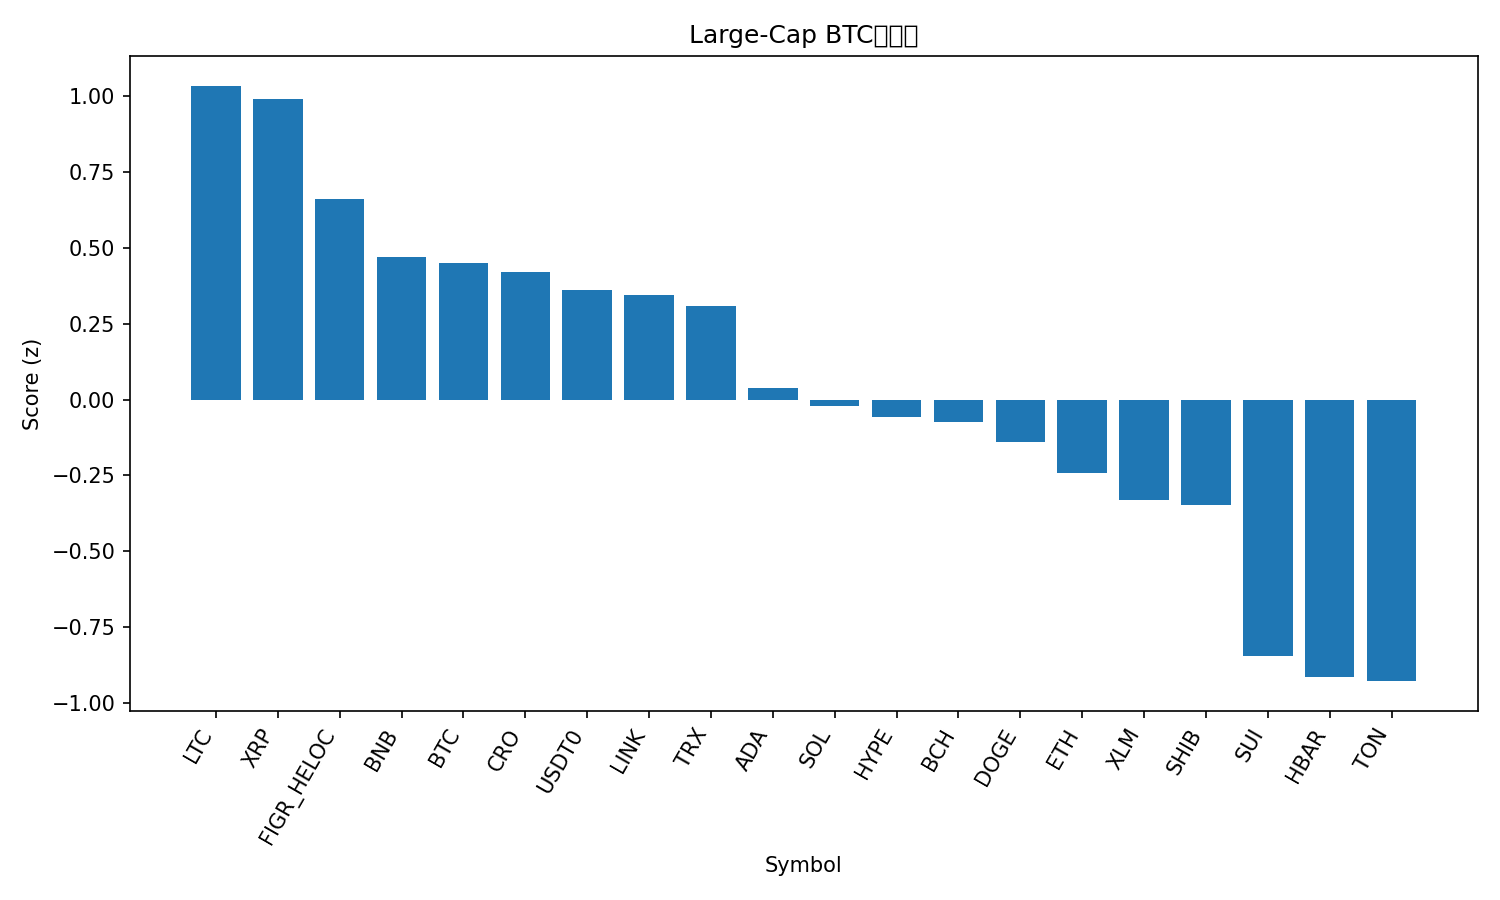

Source data for this figure (header and first rows):
rank, name, symbol, price_btc, price_usd, pct_1h_btc, pct_24h_btc, pct_7d_btc, market_cap_rank, market_cap_usd, volume_usd, score
1, Litecoin, LTC, 0.0009577, 106, 0.3133, 0.1651, -3.964, 27, 8096446920, 298973150, 1.035
2, XRP, XRP, 2.564e-05, 2.84, 0.1928, 0.3643, -0.645, 4, 169844031905, 3079931213, 0.9928
3, Figure Heloc, FIGR_HELOC, 9.14e-06, 1.0, 0.0, 0.136, 5.767, 17, 12732169314, 2600, 0.6619
4, BNB, BNB, 0.00887, 982.1, 0.0934, -0.1292, -2.071, 5, 136678082040, 1386462476, 0.4693
5, Bitcoin, BTC, 1.0, 110708, 0.0, 0.0, 0.0, 1, 2205964586804, 25941311116, 0.449
6, Cronos, CRO, 1.72e-06, 0.1906, -0.05797, 1.02, -10.17, 34, 6644445030, 36124926, 0.4192
7, USDT0, USDT0, 9.03e-06, 1.0, 0.1775, -1.155, 4.31, 30, 7548151730, 414086217, 0.3628
8, Chainlink, LINK, 0.0001921, 21.27, -0.05741, 0.4412, -4.048, 13, 14421659168, 397362303, 0.3463
9, TRON, TRX, 3.02e-06, 0.3347, 0.3596, -1.868, 1.323, 10, 31692496976, 324228730, 0.3074
10, Cardano, ADA, 7.17e-06, 0.7937, -0.1241, 0.309, -6.75, 11, 28995717118, 623790959, 0.03884
11, Solana, SOL, 0.001867, 206.7, -0.1041, 0.2601, -9.404, 6, 112376384841, 3985198132, -0.02064
12, Hyperliquid, HYPE, 0.0004194, 46.44, -0.08463, -0.05587, -6.745, 18, 12578128101, 428116750, -0.0562
13, Bitcoin Cash, BCH, 0.00498, 551.4, -0.2366, 0.3665, -3.573, 22, 10989301862, 224266615, -0.07338
14, Dogecoin, DOGE, 2.1e-06, 0.2329, -0.09503, -0.1336, -7.449, 8, 35191381051, 1351464438, -0.1391
15, Ethereum, ETH, 0.03654, 4046, -0.121, -0.4148, -6.071, 2, 488416851531, 17895351851, -0.2424
16, Stellar, XLM, 3.28e-06, 0.363, -0.2379, -0.3223, -0.9754, 20, 11582164313, 102082737, -0.3302
17, Shiba Inu, SHIB, 1.07235e-10, 1.187e-05, -0.1369, -0.6298, -3.522, 31, 6997008524, 122141215, -0.3479
18, Sui, SUI, 2.912e-05, 3.22, -0.4657, 0.106, -7.467, 21, 11506567067, 588983023, -0.8468
19, Hedera, HBAR, 1.93e-06, 0.2134, -0.3149, -0.8193, -5.705, 25, 9048065007, 103923860, -0.9141
20, Toncoin, TON, 2.436e-05, 2.7, -0.05507, -1.797, -8.689, 33, 6864679443, 82719646, -0.9285
21, Avalanche, AVAX, 0.0002622, 29.03, -0.599, -0.02164, -8.541, 19, 12267818804, 655856979, -1.244
